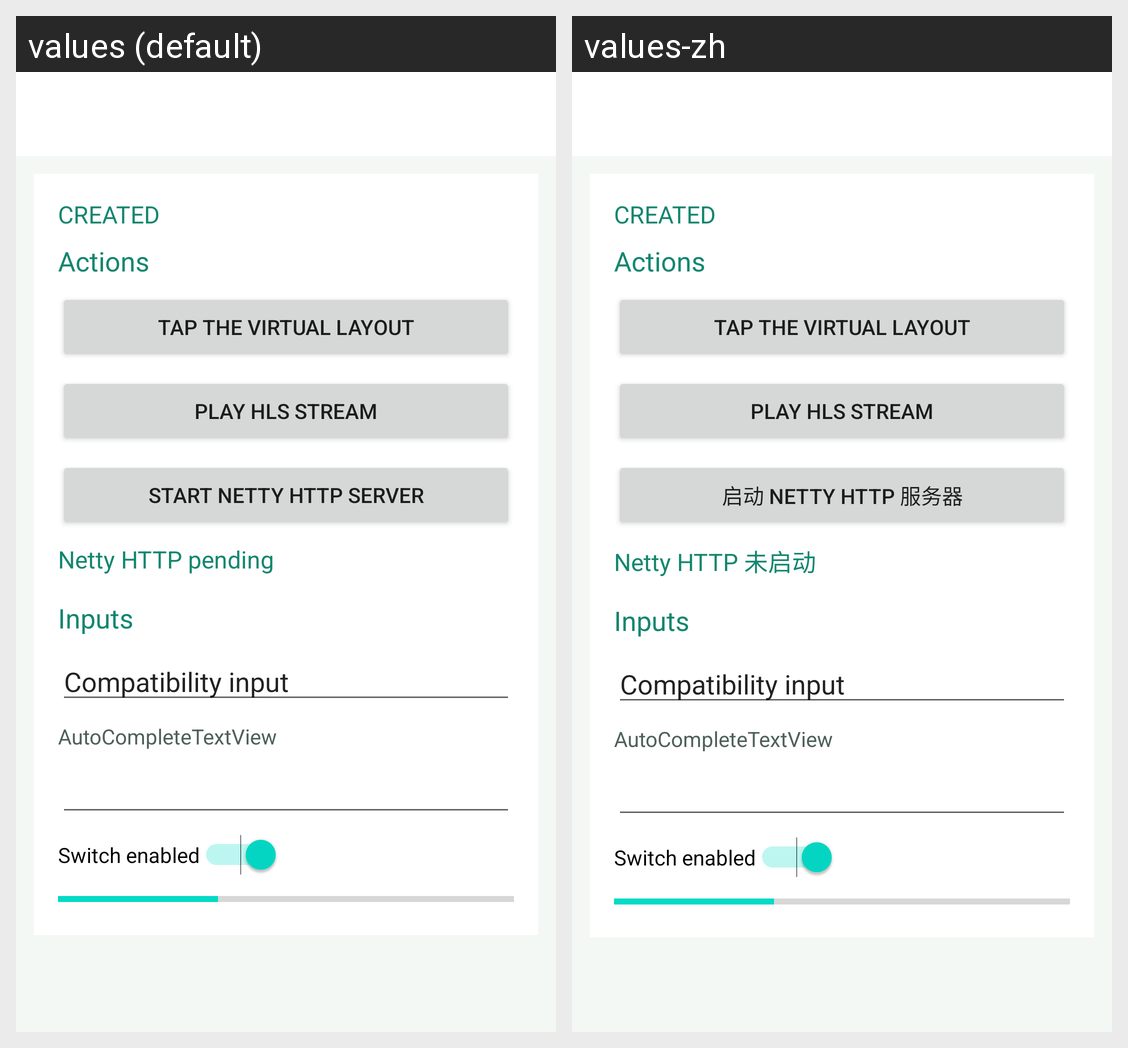

For this localized Android screen grid, give each drawn string resource with its value in every locale shown.
Android screen res/layout/runtime_primary.xml rendered under 2 locales, left to right: values (default), values-zh. Device: Nexus 5 (rendered at 1080×1920; each locale shown at half size, 540×960, under a caption strip naming it); theme Theme.MaterialComponents.DayNight.NoActionBar.
Strings drawn on this screen, with the default value and each locale's value (text and hints the layout hard-codes, and strings that could not be matched under every locale, appear in the picture but are not listed):

status_created
  values: CREATED
  values-zh: CREATED  [not translated; the default value is used]

section_actions
  values: Actions
  values-zh: Actions  [not translated; the default value is used]

xml_action
  values: Tap the virtual layout
  values-zh: Tap the virtual layout  [not translated; the default value is used]

xml_hls
  values: Play HLS stream
  values-zh: Play HLS stream  [not translated; the default value is used]

xml_netty_action
  values: Start Netty HTTP server
  values-zh: 启动 Netty HTTP 服务器

netty_pending
  values: Netty HTTP pending
  values-zh: Netty HTTP 未启动

section_inputs
  values: Inputs
  values-zh: Inputs  [not translated; the default value is used]

xml_input
  values: Compatibility input
  values-zh: Compatibility input  [not translated; the default value is used]

xml_autocomplete
  values: AutoCompleteTextView
  values-zh: AutoCompleteTextView  [not translated; the default value is used]

xml_switch
  values: Switch enabled
  values-zh: Switch enabled  [not translated; the default value is used]
